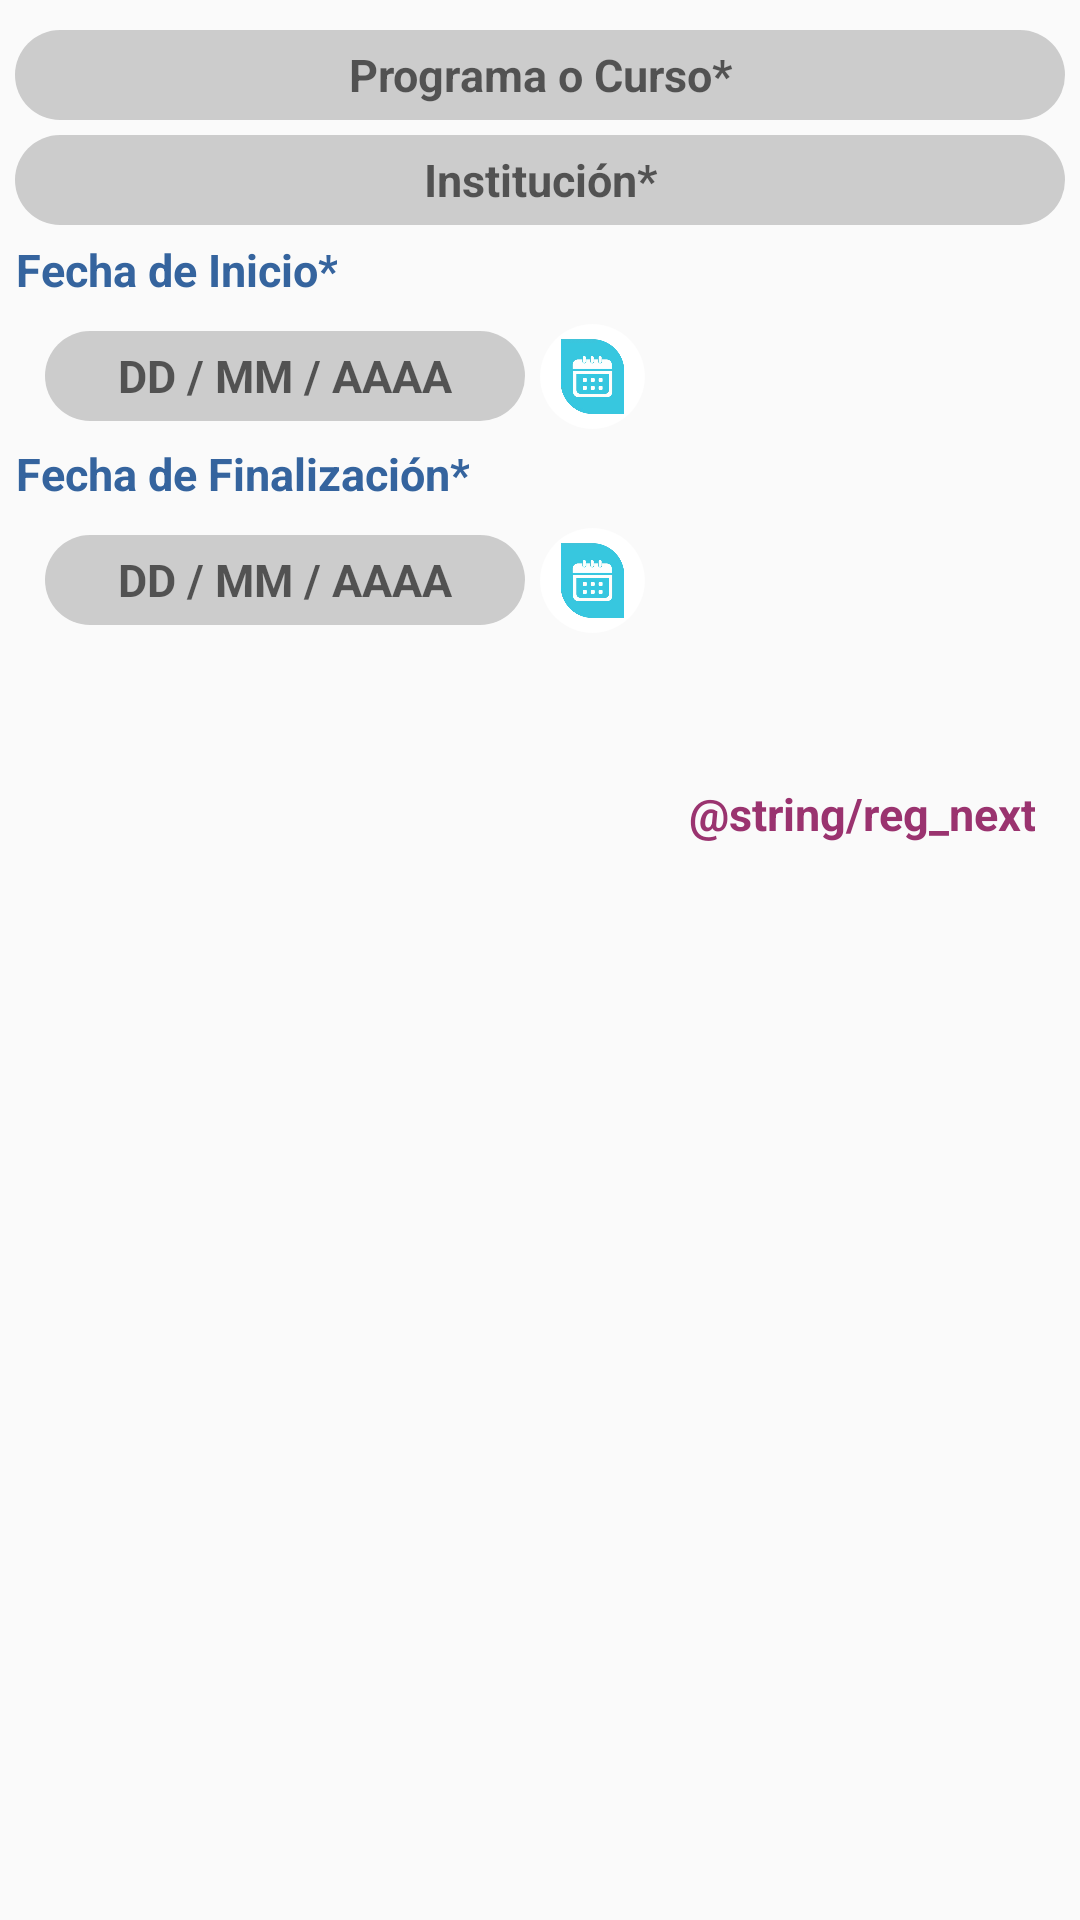

Produce the Android XML layout that renders to this screen, including the resource entries it uses.
<!-- AndroidManifest.xml: application theme AppTheme -->
<!-- res/layout/fragment_registro_viii.xml -->
<FrameLayout xmlns:android="http://schemas.android.com/apk/res/android"
    xmlns:tools="http://schemas.android.com/tools"
    android:layout_width="match_parent"
    android:layout_height="match_parent"
    tools:context="com.appdemo.mi_salud.misakudplus_medicos.UI_registro.registroVIII">

    <LinearLayout
        android:layout_width="match_parent"
        android:layout_height="wrap_content"
        android:orientation="vertical"
        android:layout_marginStart="5sp"
        android:layout_marginTop="10sp"
        android:layout_marginEnd="5sp">

        <EditText
            android:id="@+id/programa"
            style="@style/txtBox3"
            android:layout_width="match_parent"
            android:layout_height="30sp"
            android:background="@drawable/round_txt"
            android:gravity="center"
            android:hint="@string/reg_curso"
            android:padding="5dp"
            android:scaleType="fitCenter" />

        <EditText
            android:layout_marginTop="5sp"
            android:id="@+id/institucion"
            style="@style/txtBox3"
            android:layout_width="match_parent"
            android:layout_height="30sp"
            android:background="@drawable/round_txt"
            android:gravity="center"
            android:hint="@string/reg_institucion"
            android:padding="5dp"
            android:scaleType="fitCenter" />

        <TextView
            style="@style/txtSub"
            android:layout_width="wrap_content"
            android:layout_height="30sp"
            android:layout_gravity="center_vertical"
            android:gravity="center"
            android:text="@string/reg_fechaInicial" />
        <LinearLayout
            android:layout_width="match_parent"
            android:layout_height="wrap_content"
            android:layout_marginTop="3sp"
            android:orientation="horizontal">

            <TextView
                android:id="@+id/FechaInicio"
                style="@style/txtBox3"
                android:layout_width="160sp"
                android:layout_height="30sp"
                android:layout_marginEnd="5sp"
                android:layout_marginStart="10sp"
                android:background="@drawable/round_txt"
                android:gravity="center"
                android:hint="@string/reg_calendario" />

            <ImageButton
                android:id="@+id/btnFechInicio"
                android:layout_width="35sp"
                android:layout_height="35sp"
                android:background="@drawable/img_btn"
                android:contentDescription="@string/app_registro"
                android:padding="5sp"
                android:scaleType="fitCenter"
                android:src="@drawable/calendar" />
        </LinearLayout>


        <TextView
            style="@style/txtSub"
            android:layout_width="wrap_content"
            android:layout_height="30sp"
            android:layout_gravity="center_vertical"
            android:gravity="center"
            android:text="@string/reg_fechaFinal" />

        <LinearLayout
            android:layout_width="match_parent"
            android:layout_height="wrap_content"
            android:layout_marginTop="3sp"
            android:orientation="horizontal">

            <TextView
                android:id="@+id/FechaFinal"
                style="@style/txtBox3"
                android:layout_width="160sp"
                android:layout_height="30sp"
                android:layout_marginEnd="5sp"
                android:layout_marginStart="10sp"
                android:background="@drawable/round_txt"
                android:gravity="center"
                android:hint="@string/reg_calendario" />

            <ImageButton
                android:id="@+id/btnFechaFinal"
                android:layout_width="35sp"
                android:layout_height="35sp"
                android:background="@drawable/img_btn"
                android:contentDescription="@string/app_registro"
                android:padding="5sp"
                android:scaleType="fitCenter"
                android:src="@drawable/calendar" />
        </LinearLayout>

        <TextView
            android:layout_marginTop="50sp"
            android:gravity="end"
            android:layout_marginEnd="10sp"
            android:id="@+id/idNext"
            style="@style/txtSub0"
            android:layout_width="match_parent"
            android:layout_height="match_parent"
            android:text="@string/reg_next"
            android:visibility="visible" />
    </LinearLayout>

</FrameLayout>
<!-- resources referenced by this layout -->
<resources>
  <!-- drawable calendar: png bitmap (drawable-xxxhdpi, 25232 bytes) -->
  <!-- drawable img_btn (drawable) -->
  <shape
      xmlns:android="http://schemas.android.com/apk/res/android"
      android:shape="oval">
  
      <gradient
          android:startColor="#FFFFFF"
          android:centerColor="#FFFFFF"
          android:endColor="#FFFFFF"
  
          android:angle="-90" />
  
  </shape>
  <!-- drawable round_txt (drawable) -->
  <?xml version="1.0" encoding="utf-8"?>
  <shape xmlns:android="http://schemas.android.com/apk/res/android"
         android:shape="rectangle"
      >
  <solid android:color="@color/winter6" />
  <corners android:bottomRightRadius="25dp"
           android:bottomLeftRadius="25dp"
           android:topRightRadius="25dp"
           android:topLeftRadius="25dp"/>
  </shape>
  <string name="app_registro">Registro</string>
  <string name="reg_calendario">DD / MM / AAAA</string>
  <string name="reg_curso">Programa o Curso*</string>
  <string name="reg_fechaFinal">Fecha de Finalización*</string>
  <string name="reg_fechaInicial">Fecha de Inicio*</string>
  <string name="reg_institucion">Institución*</string>
  <style name="txtBox3">
          <item name="android:textColor">@color/winter4</item>
          <item name="android:textStyle">bold</item>
          <item name="android:textSize">15sp</item>
          <item name="android:layout_gravity">center</item>
          <item name="android:gravity">center</item>
      </style>
  <style name="txtSub">
          <item name="android:textColor">@color/winter3</item>
          <item name="android:textStyle">bold</item>
          <item name="android:textSize">15sp</item>
      </style>
  <style name="txtSub0">
          <item name="android:textColor">@color/winter5</item>
          <item name="android:textStyle">bold</item>
          <item name="android:textSize">15sp</item>
      </style>
  <style name="AppTheme" parent="Theme.AppCompat.Light.DarkActionBar">
          
          <item name="colorPrimary">@color/colorPrimary</item>
          <item name="colorPrimaryDark">@color/colorPrimaryDark</item>
          <item name="colorAccent">@color/colorAccent</item>
      </style>
  <color name="winter6">#CCCCCC</color>
  <color name="winter4">#3B92B0</color>
  <color name="winter3">#35649E</color>
  <color name="winter5">#9A336F</color>
  <color name="colorPrimary">#273B75</color>
  <color name="colorPrimaryDark">#35649E</color>
  <color name="colorAccent">#9A336F</color>
</resources>
